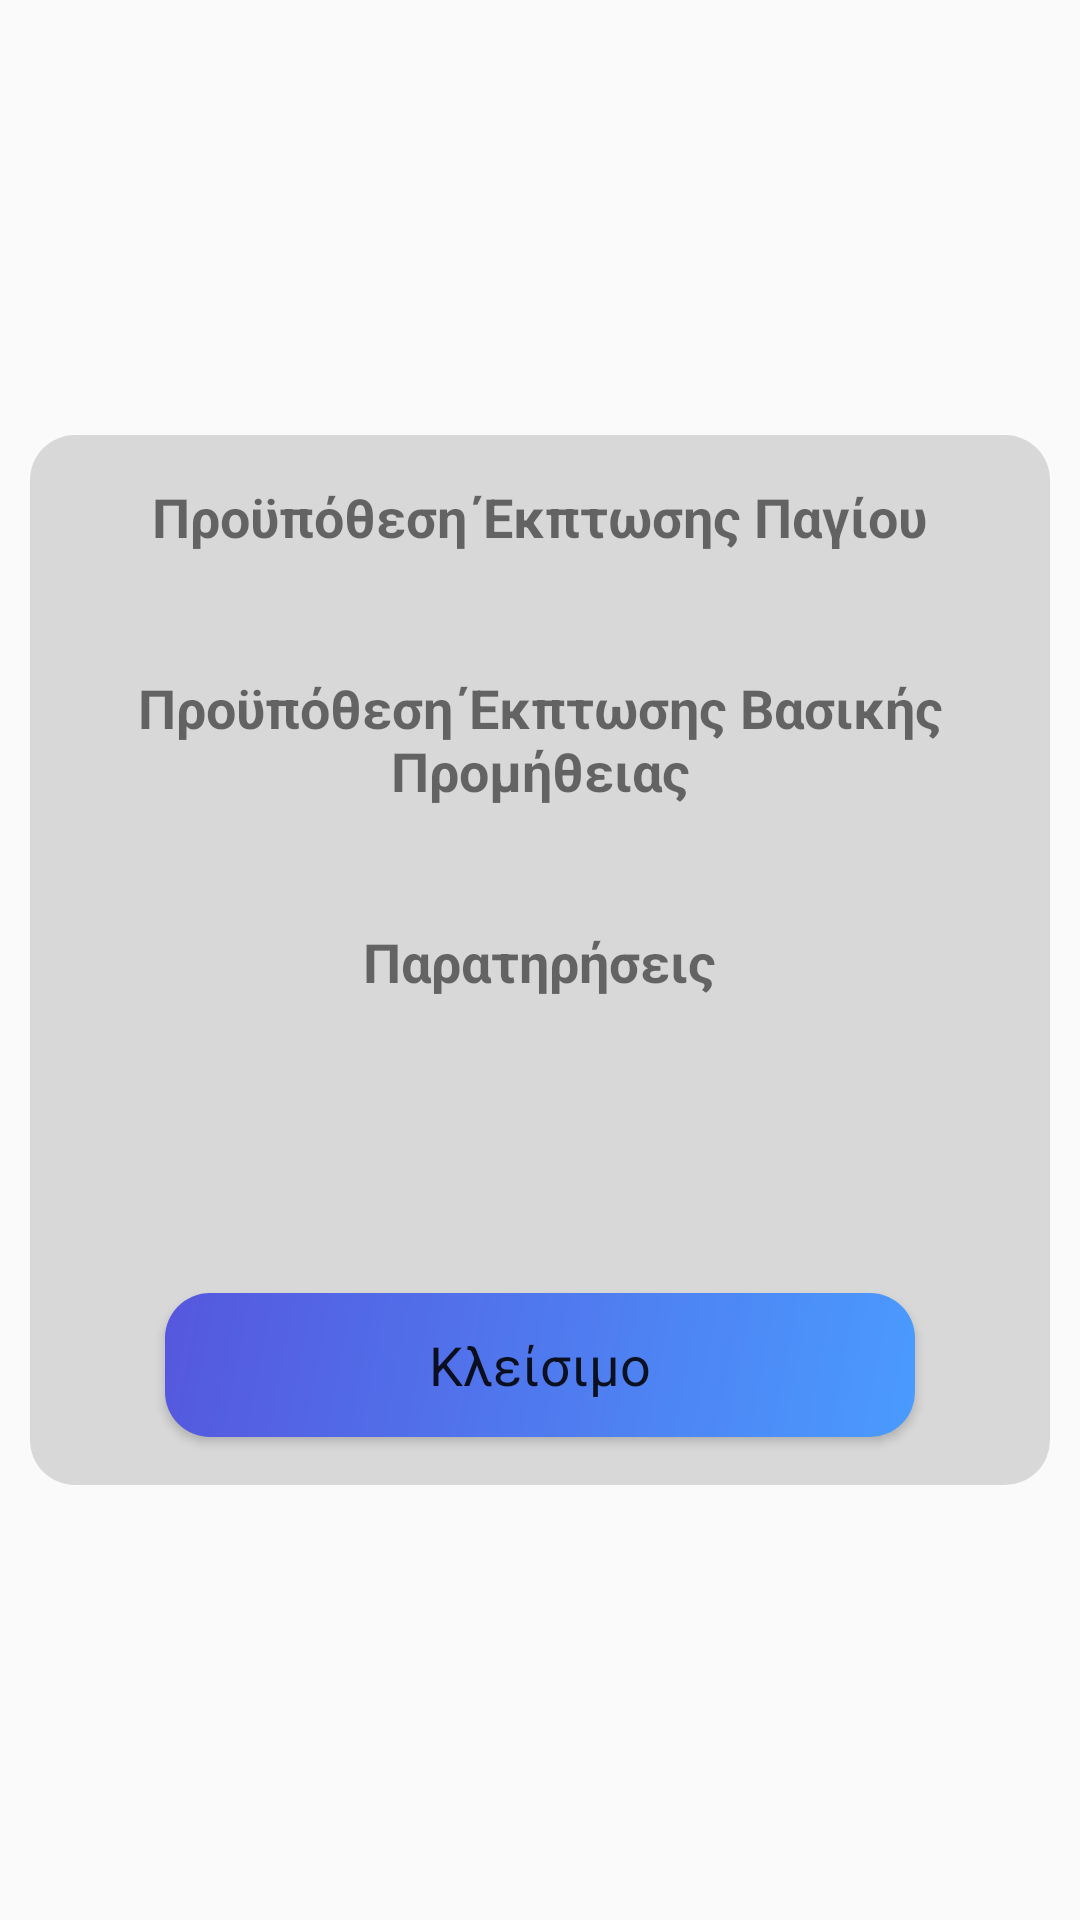

Reconstruct the res/layout file that produces this screen, plus the resources it refers to.
<!-- AndroidManifest.xml: application theme Theme.ScrapingDataII -->
<!-- res/layout/popup_info.xml -->
<?xml version="1.0" encoding="utf-8"?>
<androidx.constraintlayout.widget.ConstraintLayout xmlns:android="http://schemas.android.com/apk/res/android"
    xmlns:app="http://schemas.android.com/apk/res-auto"
    android:layout_width="match_parent"
    android:layout_height="match_parent">

    <LinearLayout
        android:id="@+id/layout_popup"
        android:layout_width="match_parent"
        android:layout_height="350dp"
        android:layout_marginStart="10dp"
        android:layout_marginEnd="10dp"
        android:background="@drawable/popup_background"
        android:orientation="vertical"
        android:padding="15dp"
        app:layout_constraintBottom_toBottomOf="parent"
        app:layout_constraintEnd_toEndOf="parent"
        app:layout_constraintStart_toStartOf="parent"
        app:layout_constraintTop_toTopOf="parent">

        <LinearLayout
            android:layout_width="match_parent"
            android:layout_height="wrap_content"
            android:layout_marginBottom="15dp"
            android:orientation="vertical">

            <TextView
                android:id="@+id/textview_fixed_discount_title"
                android:layout_width="wrap_content"
                android:layout_height="wrap_content"
                android:layout_gravity="center"
                android:text="@string/fixed_discount_condition"
                android:textAlignment="center"
                android:textSize="18sp"
                android:textStyle="bold" />

            <TextView
                android:id="@+id/textview_fixed_discount_info"
                android:layout_width="wrap_content"
                android:layout_height="wrap_content"
                android:layout_gravity="center"
                android:textAlignment="center"
                android:textSize="18sp" />
        </LinearLayout>

        <LinearLayout
            android:layout_width="match_parent"
            android:layout_height="wrap_content"
            android:layout_marginBottom="15dp"
            android:orientation="vertical">

            <TextView
                android:id="@+id/textview_final_discount_title"
                android:layout_width="wrap_content"
                android:layout_height="wrap_content"
                android:layout_gravity="center"
                android:text="@string/final_discount_condition"
                android:textAlignment="center"
                android:textSize="18sp"
                android:textStyle="bold" />

            <TextView
                android:id="@+id/textview_final_discount_info"
                android:layout_width="wrap_content"
                android:layout_height="wrap_content"
                android:layout_gravity="center"
                android:textAlignment="center"
                android:textSize="18sp" />
        </LinearLayout>

        <LinearLayout
            android:layout_width="match_parent"
            android:layout_height="wrap_content"
            android:layout_marginBottom="15dp"
            android:orientation="vertical">

            <TextView
                android:id="@+id/textview_comments_title"
                android:layout_width="wrap_content"
                android:layout_height="wrap_content"
                android:layout_gravity="center"
                android:text="@string/comments_info"
                android:textAlignment="center"
                android:textSize="18sp"
                android:textStyle="bold" />

            <TextView
                android:id="@+id/textview_comments_info"
                android:layout_width="wrap_content"
                android:layout_height="wrap_content"
                android:layout_gravity="center"
                android:textAlignment="center"
                android:textSize="18sp" />
        </LinearLayout>

        <TextView
            android:id="@+id/textview_no_info_text"
            android:layout_width="wrap_content"
            android:layout_height="wrap_content"
            android:layout_gravity="center"
            android:text="@string/no_info"
            android:textAlignment="center"
            android:textSize="18sp"
            android:visibility="gone"
            app:layout_constraintBottom_toBottomOf="parent"
            app:layout_constraintEnd_toEndOf="parent"
            app:layout_constraintStart_toStartOf="parent"
            app:layout_constraintTop_toTopOf="parent" />
    </LinearLayout>

    <Button
        android:id="@+id/button_close_popup"
        android:layout_width="250dp"
        android:layout_height="wrap_content"
        android:layout_margin="16dp"
        android:background="@drawable/main_button_enabled"
        android:fontFamily="sans-serif"
        android:text="@string/close"
        android:textAllCaps="false"
        android:textSize="18sp"
        app:layout_constraintBottom_toBottomOf="@id/layout_popup"
        app:layout_constraintEnd_toEndOf="@id/layout_popup"
        app:layout_constraintStart_toStartOf="@id/layout_popup" />

</androidx.constraintlayout.widget.ConstraintLayout>
<!-- resources referenced by this layout -->
<resources>
  <!-- drawable main_button_enabled (drawable) -->
  <?xml version="1.0" encoding="utf-8"?>
  <shape xmlns:android="http://schemas.android.com/apk/res/android">
      <gradient
          android:angle="135"
          android:endColor="@color/gradient_dark"
          android:startColor="@color/gradient_light" />
      <corners android:radius="15dp" />
  </shape>
  <!-- drawable popup_background (drawable) -->
  <?xml version="1.0" encoding="utf-8"?>
  <shape xmlns:android="http://schemas.android.com/apk/res/android">
      <solid android:color="@color/transparent_white" />
      <corners android:radius="15dp" />
  </shape>
  <string name="close">Κλείσιμο</string>
  <string name="comments_info">Παρατηρήσεις</string>
  <string name="final_discount_condition">Προϋπόθεση Έκπτωσης Βασικής Προμήθειας</string>
  <string name="fixed_discount_condition">Προϋπόθεση Έκπτωσης Παγίου</string>
  <string name="no_info">Δεν υπάρχουν επιπρόσθετες πληροφορίες</string>
  <style name="Theme.ScrapingDataII" parent="Base.Theme.ScrapingDataII" />
  <color name="gradient_dark">#5557DD</color>
  <color name="gradient_light">#4A9BFF</color>
  <color name="transparent_white">#FAD8D8D8</color>
  <style name="Base.Theme.ScrapingDataII" parent="Theme.AppCompat.Light" />
</resources>
